43-way image classification set "dataset" from GitHub (hnky/dataset-lego-figures); label vocabulary: Simpsons Apu Nahasapeemapetilon LEGO figure, Simpsons Bart Simpson LEGO figure, Simpsons Chief Wiggum LEGO figure, Simpsons Dr Hibbert LEGO figure, Simpsons Grandpa Simpson LEGO figure, Simpsons Homer Simpson LEGO figure, Simpsons Itchy LEGO figure, simpsons krusty the clown, Simpsons Lisa Simpson LEGO figure, Simpsons Maggie Simpson LEGO figure, Simpsons Marge Simpson LEGO figure, simpsons milhouse van houten, Simpsons Mr Burns LEGO figure, Simpsons Ned Flanders LEGO figure, Simpsons Nelson Muntz LEGO figure, Simpsons Ralph Wiggum LEGO figure, Simpsons Snowball LEGO figure, Star Wars Ackbar LEGO figure, starwars boba fett, Star Wars C-3PO LEGO figure, starwars emperor palpatine, starwars general grievous, starwars jar jar binks, starwars kit fisto, starwars luke skywalker, starwars mace windu, Star Wars R3-M2 LEGO figure, Star Wars Yoda LEGO figure, superhero Aquaman LEGO figure, superhero Bat-Mite LEGO figure, superhero Batman LEGO figure, superhero Bumblebee LEGO figure, superhero Cyborg LEGO figure, superhero Green Lantern LEGO figure, superhero Huntress LEGO figure, superhero Metamorpho LEGO figure, superhero Mister Miracle LEGO figure, superhero Sinestro LEGO figure, superhero Stargirl LEGO figure, superhero The Cheetah LEGO figure, superhero The Flash LEGO figure, superhero The Joker LEGO figure, superhero Wonder Woman LEGO figure.

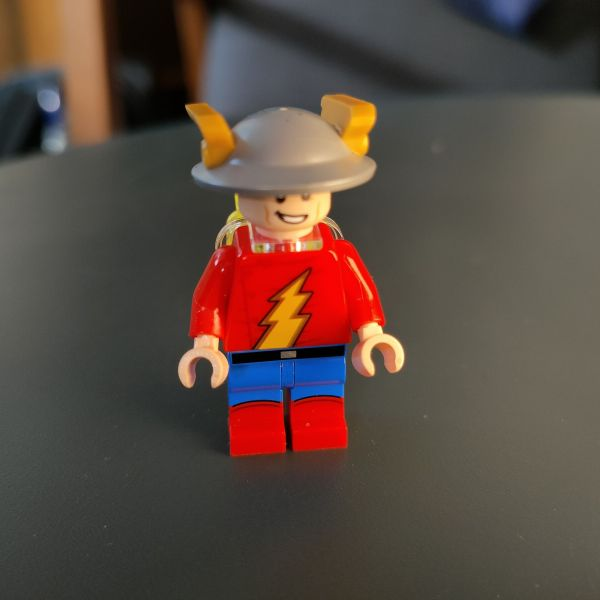
Label: superhero The Flash LEGO figure

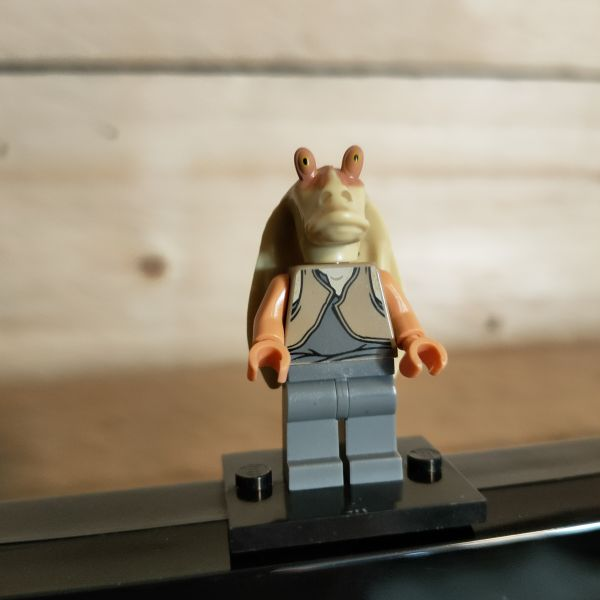
Label: starwars jar jar binks

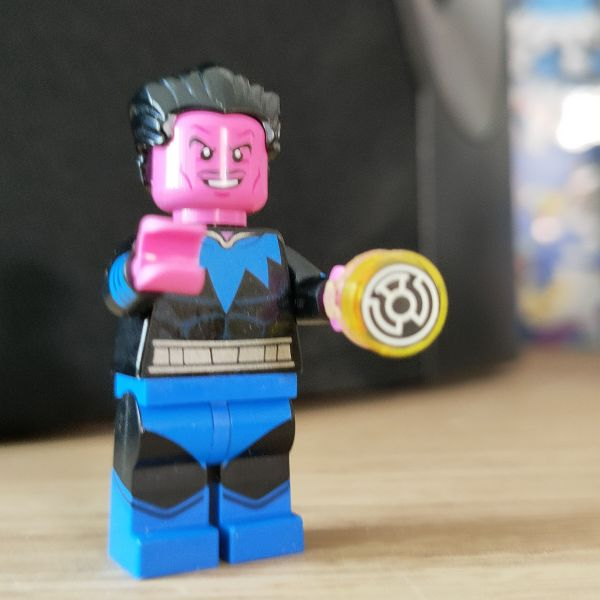
Label: superhero Sinestro LEGO figure

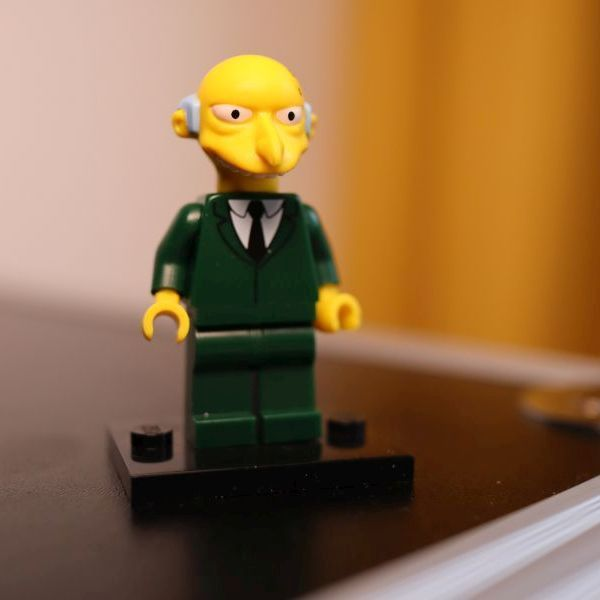
Label: Simpsons Mr Burns LEGO figure

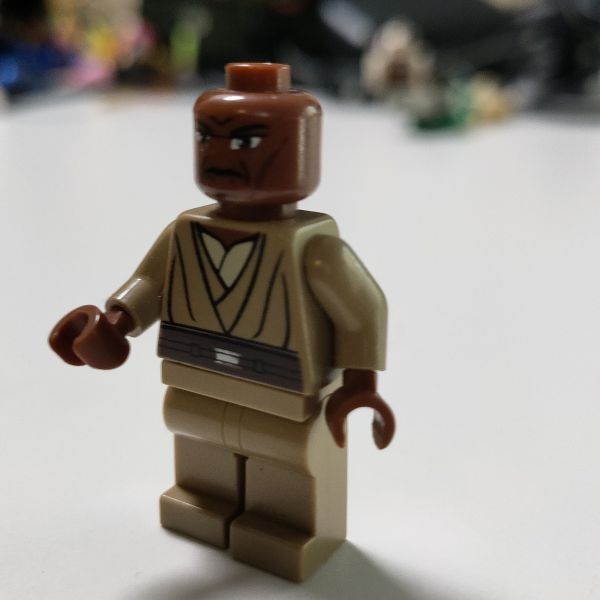
Label: starwars mace windu

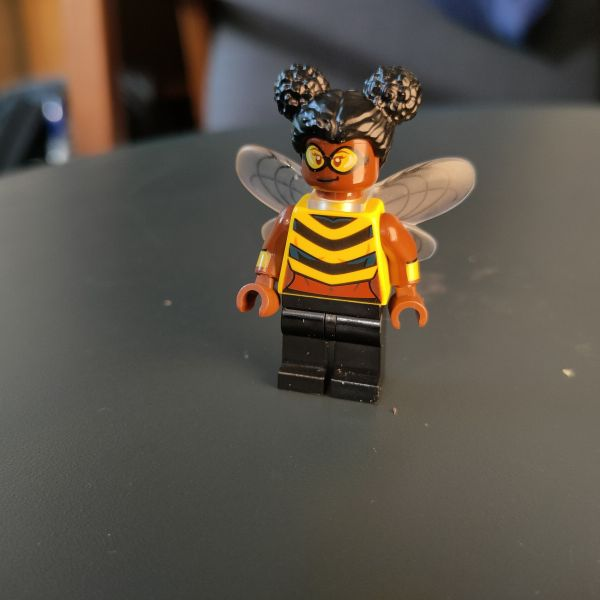
Label: superhero Bumblebee LEGO figure
